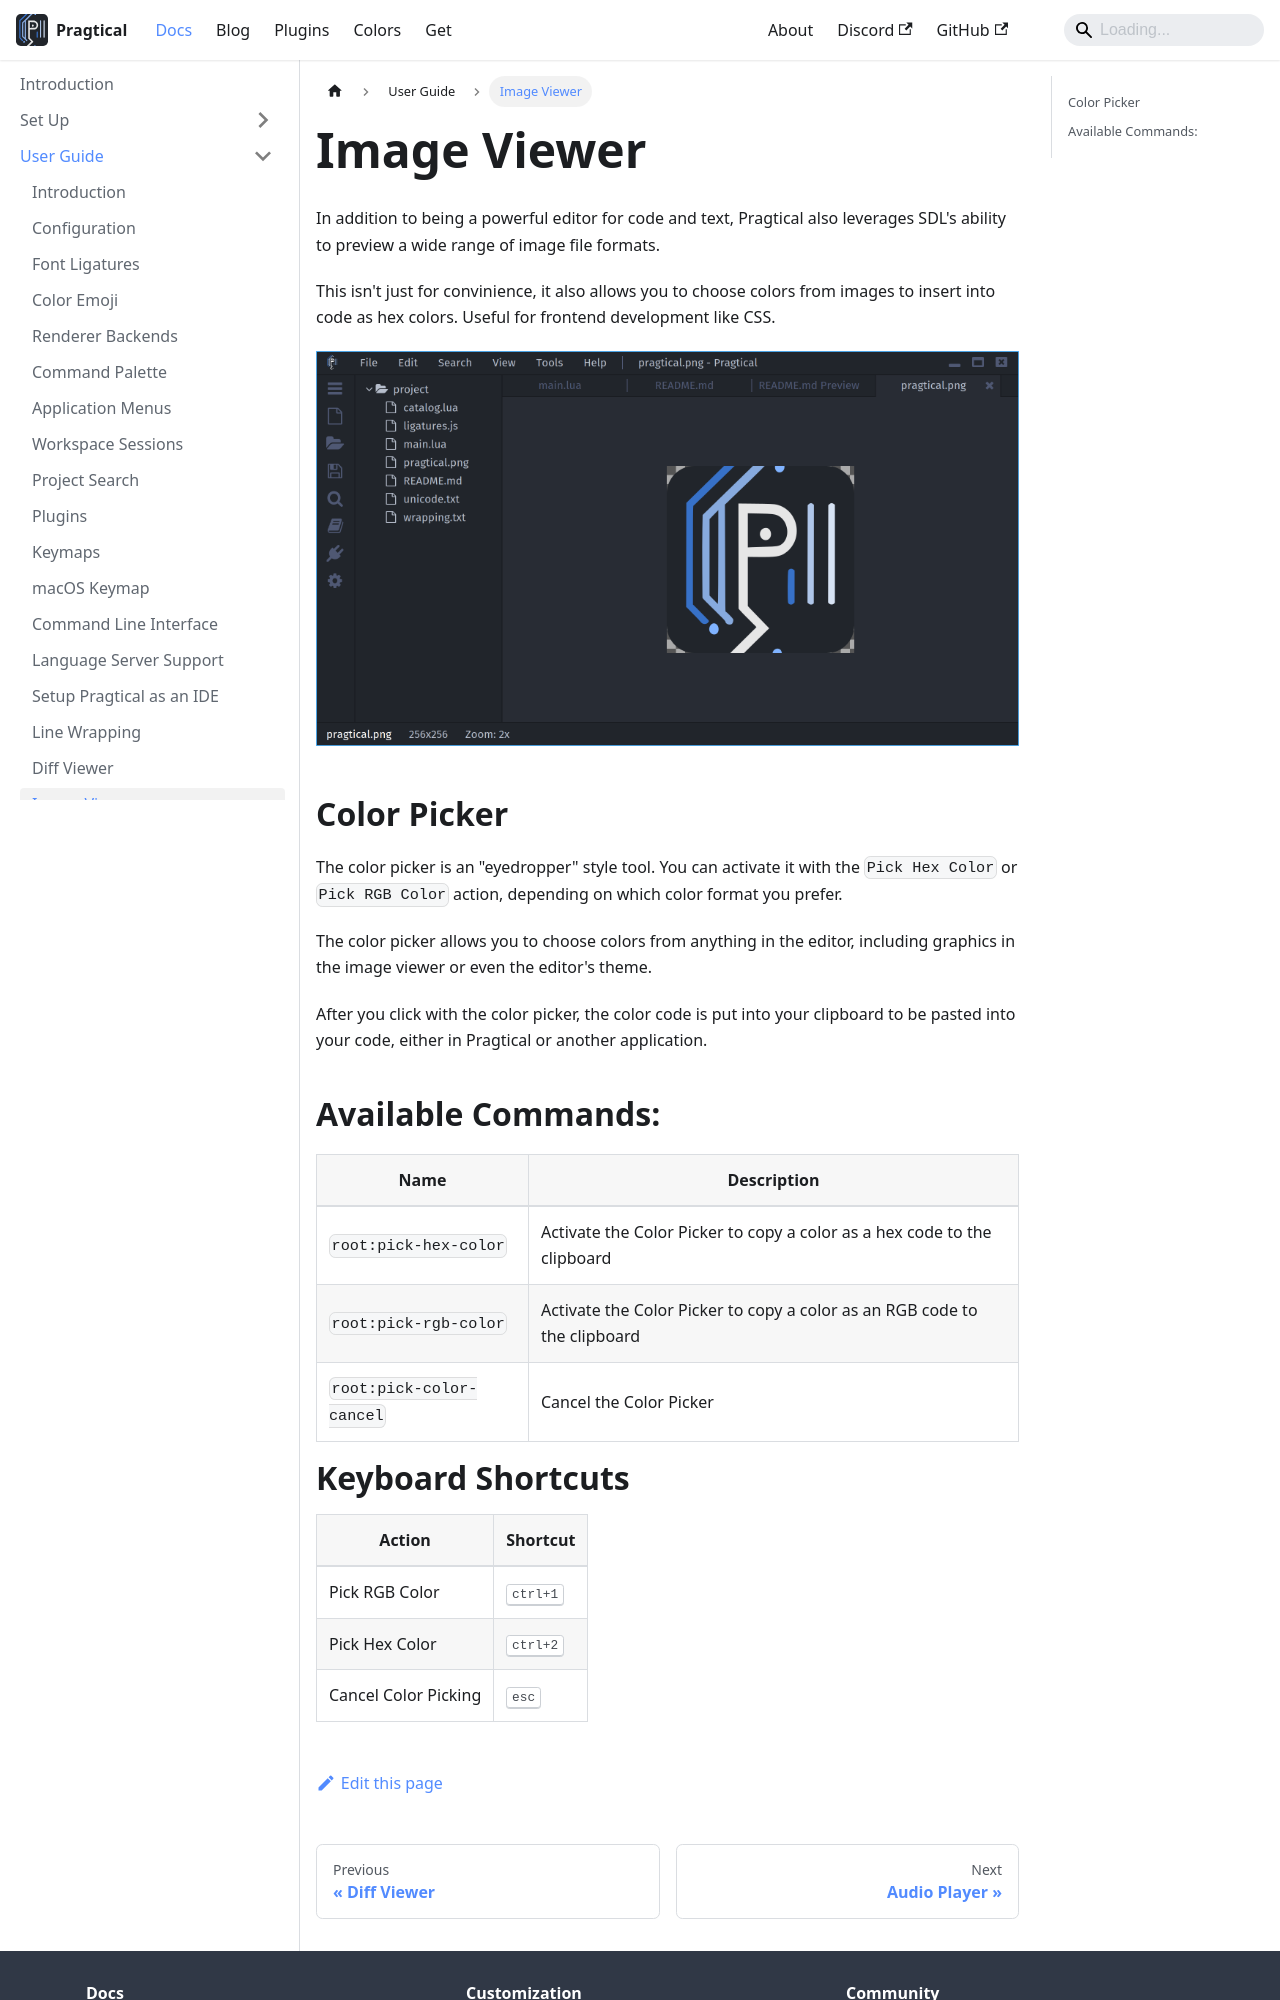

repository: pragtical/pragtical.github.io · page: docs/user-guide/image-viewer.html · generator: docusaurus

---
sidebar_position: 10
description: Learn about Pragtical's built-in Image Viewer
---

import Tabs from '@theme/Tabs';
import TabItem from '@theme/TabItem';

# Image Viewer

In addition to being a powerful editor for code and text,
Pragtical also leverages SDL's ability to preview a wide range
of image file formats.

This isn't just for convinience, it also allows you to choose colors
from images to insert into code as hex colors. Useful for frontend
development like CSS.

![Image Viewer][1]

## Color Picker

The color picker is an "eyedropper" style tool. You can activate it with
the `Pick Hex Color` or `Pick RGB Color` action, depending on which
color format you prefer.

The color picker allows you to choose colors from anything in the editor,
including graphics in the image viewer or even the editor's theme.

After you click with the color picker, the color code is put into your
clipboard to be pasted into your code, either in Pragtical or another
application.

## Available Commands:

| Name                      | Description
| ----                      | -----------
| `root:pick-hex-color`     | Activate the Color Picker to copy a color as a hex code to the clipboard
| `root:pick-rgb-color`     | Activate the Color Picker to copy a color as an RGB code to the clipboard
| `root:pick-color-cancel`  | Cancel the Color Picker
